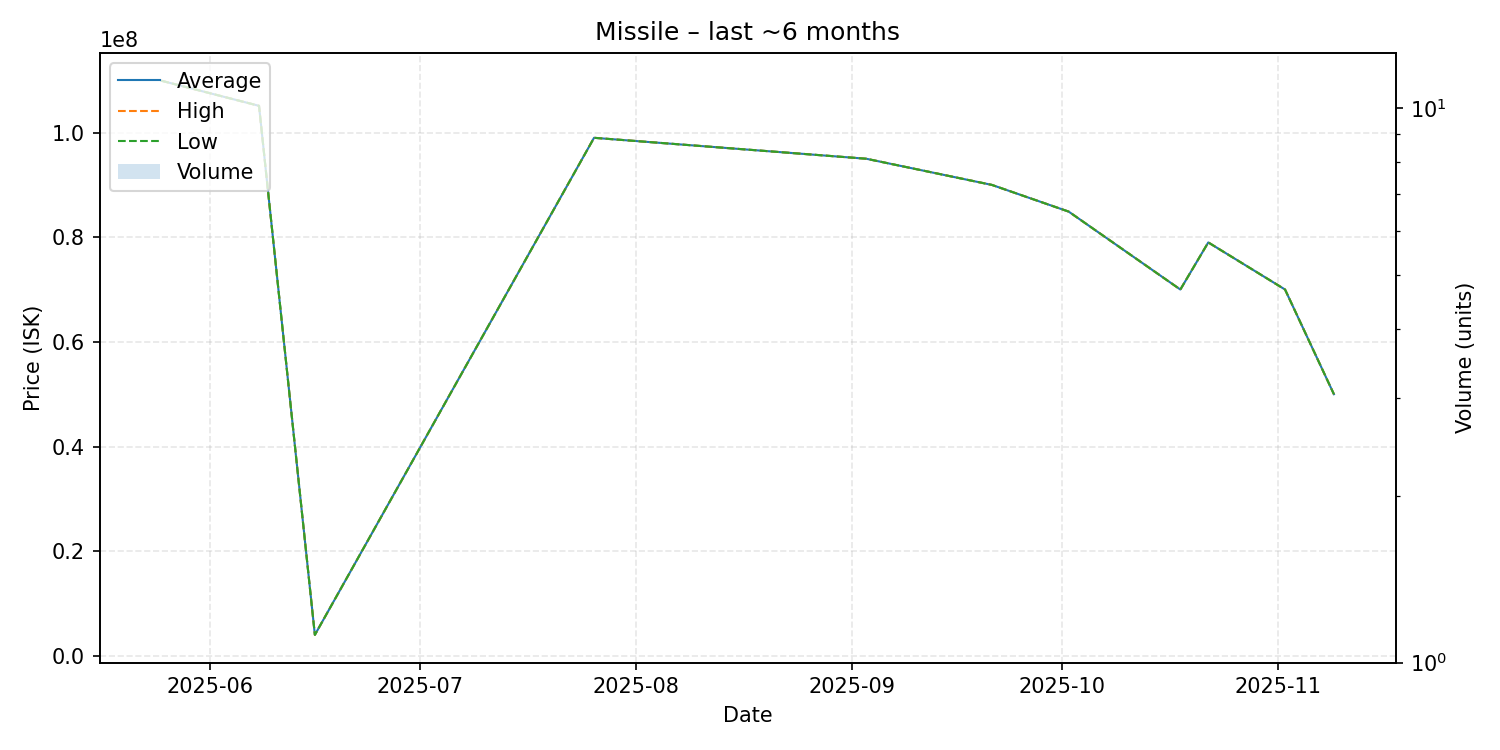

Source data for this figure (header and first rows):
date, average, highest, lowest, order_count, volume
2025-05-25, 109900000, 109900000, 109900000, 1, 1
2025-06-08, 105100000, 105100000, 105100000, 1, 1
2025-06-16, 4015000, 4015000, 4015000, 1, 1
2025-07-26, 98990000, 98990000, 98990000, 1, 1
2025-09-03, 94990000, 94990000, 94990000, 1, 1
2025-09-21, 89990000, 89990000, 89990000, 1, 1
2025-10-02, 84890000, 84890000, 84890000, 1, 1
2025-10-18, 70000000, 70000000, 70000000, 1, 1
2025-10-22, 79000000, 79000000, 79000000, 1, 1
2025-11-02, 70000000, 70000000, 70000000, 1, 1
2025-11-09, 50000000, 50000000, 50000000, 1, 1
